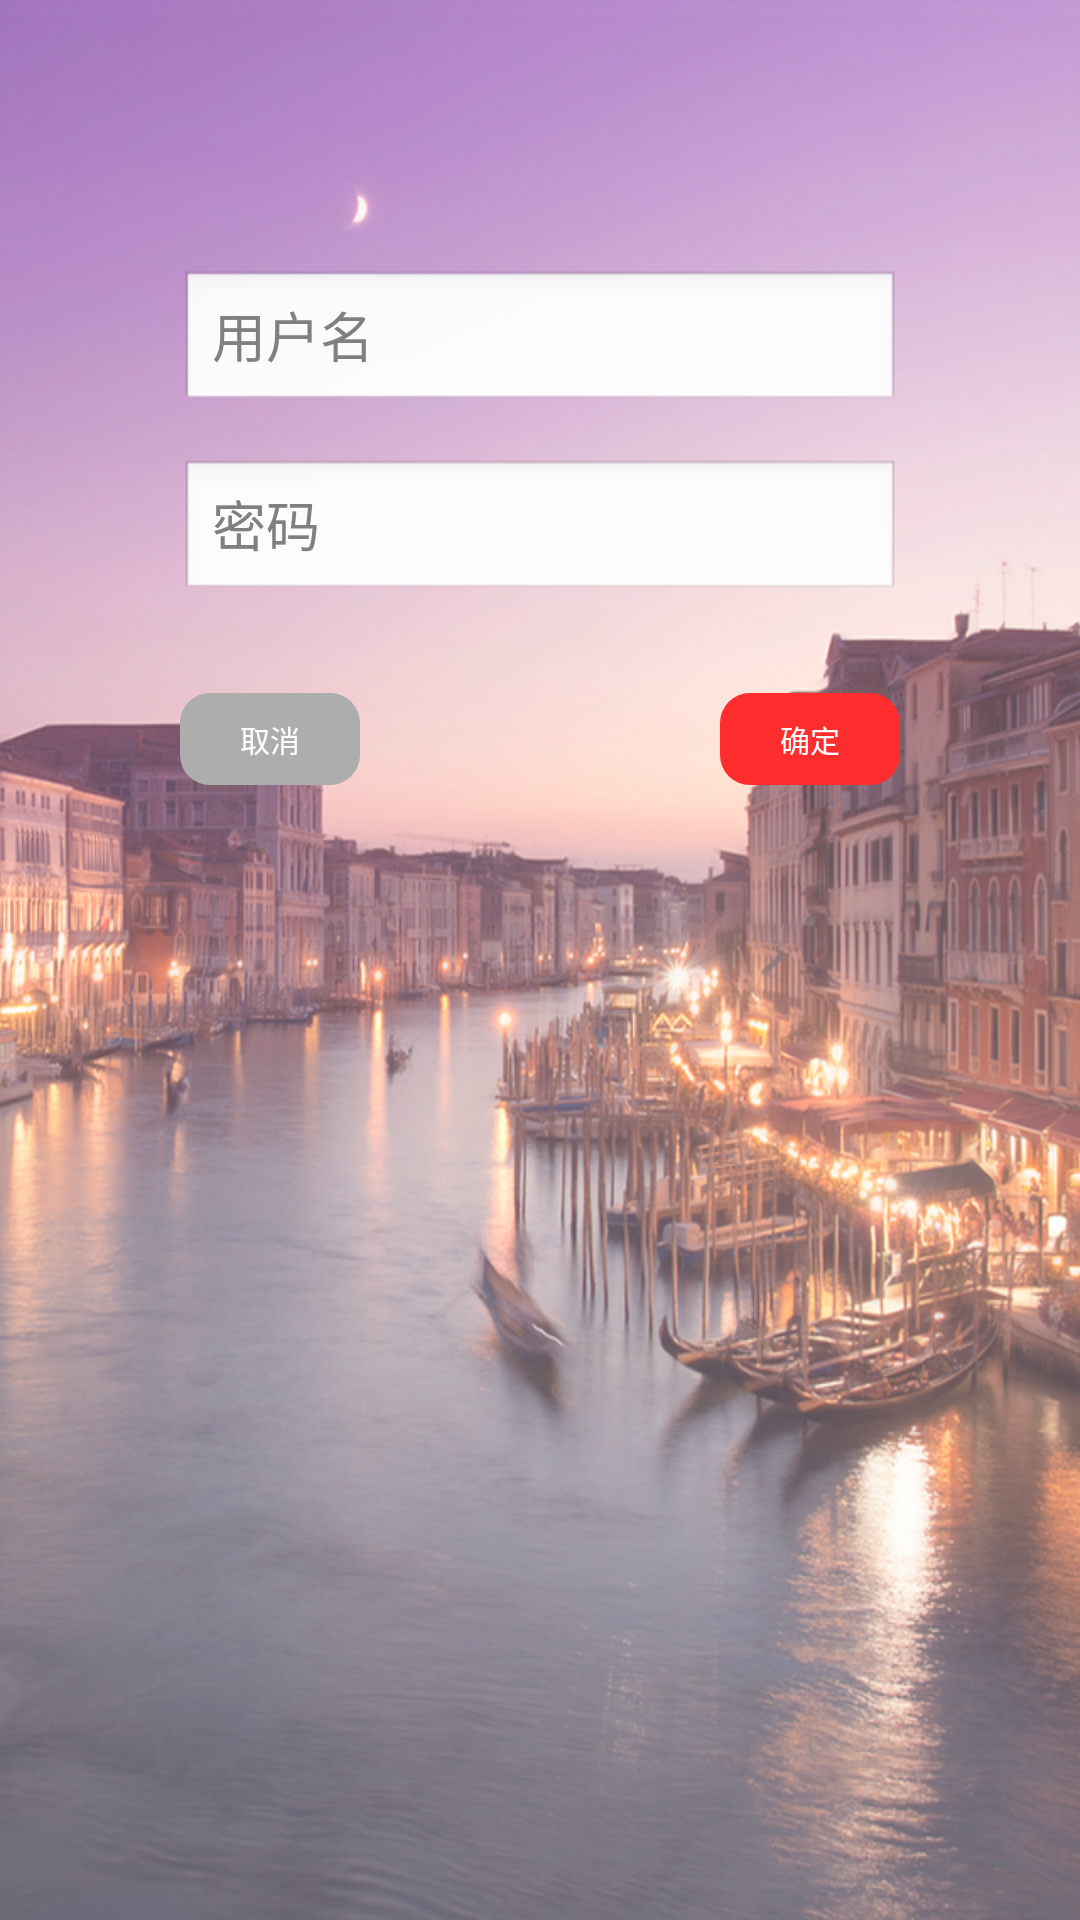

Layout XML and referenced resources for this Android screen:
<!-- AndroidManifest.xml: application theme android:Theme.Light.NoTitleBar -->
<!-- res/layout/activity_login.xml -->
<?xml version="1.0" encoding="utf-8"?>
<RelativeLayout xmlns:android="http://schemas.android.com/apk/res/android"
    android:layout_width="match_parent"
    android:layout_height="match_parent" >
    
    <ImageView
        android:background="@drawable/background"
        android:layout_width="match_parent"
        android:layout_height="match_parent"
        android:alpha="0.7" />

    <EditText
        android:id="@+id/EditText_username"
        android:layout_width="240dp"
        android:layout_height="wrap_content"
        android:layout_centerHorizontal="true"
        android:layout_marginTop="90dp"
        android:inputType="textPersonName"
        android:hint="@string/username" />"

    <EditText
        android:id="@+id/EditText_password"
        android:layout_width="240dp"
        android:layout_height="wrap_content"
        android:layout_centerHorizontal="true"
        android:layout_alignLeft="@+id/EditText_username"
        android:layout_below="@+id/EditText_username"
        android:layout_marginTop="15dp"
        android:inputType="textPassword"
        android:hint="@string/password" />

    <Button
        android:id="@+id/login_cancelBtn"
        style="@style/cancelBtn_Style"
        android:background="@drawable/button_cancel"
        android:layout_width="wrap_content"
        android:layout_height="wrap_content"
        android:layout_below="@+id/EditText_password"
        android:layout_marginTop="30dp"
        android:layout_alignLeft="@+id/EditText_username"
        android:text="@string/cancel" />

    <Button
        android:id="@+id/login_confirmBtn"
        style="@style/confirmBtn_Style"
        android:layout_width="wrap_content"
        android:layout_height="wrap_content"
        android:layout_alignRight="@+id/EditText_password"
        android:layout_below="@+id/EditText_password"
        android:layout_marginTop="30dp"
        android:background="@drawable/button_confirm"
        android:text="@string/confirm" />

</RelativeLayout>
<!-- resources referenced by this layout -->
<resources>
  <!-- drawable background: jpg bitmap (drawable-mdpi, 439434 bytes) -->
  <!-- drawable button_cancel (drawable-mdpi) -->
  <?xml version="1.0" encoding="utf-8"?>
  <selector xmlns:android="http://schemas.android.com/apk/res/android" >
      <item><shape>
          <solid android:color="@color/cancelBtn_color"/>
          <corners android:radius="10dp"/>    
          <padding android:left="20dp" android:right="20dp" android:top="8dp" android:bottom="8dp"/>   
      </shape></item>
  </selector>
  <!-- drawable button_confirm (drawable-mdpi) -->
  <?xml version="1.0" encoding="utf-8"?>
  <selector xmlns:android="http://schemas.android.com/apk/res/android" >
      <item><shape>
          <solid android:color="@color/confirmBtn_color"/>
          <corners android:radius="10dp"/>       
          <padding android:left="20dp" android:right="20dp" android:top="8dp" android:bottom="8dp"/>
      </shape></item>
  </selector>
  <string name="cancel">取消</string>
  <string name="confirm">确定</string>
  <string name="password">密码</string>
  <string name="username">用户名</string>
  <style name="cancelBtn_Style">
          <item name="android:textSize">30px</item>
          <item name="android:textColor">#ffffff</item>
      </style>
  <style name="confirmBtn_Style">
          <item name="android:textSize">30px</item>
          <item name="android:textColor">#ffffff</item>
      </style>
  <color name="cancelBtn_color">#adadad</color>
  <color name="confirmBtn_color">#ff2d2d</color>
</resources>
